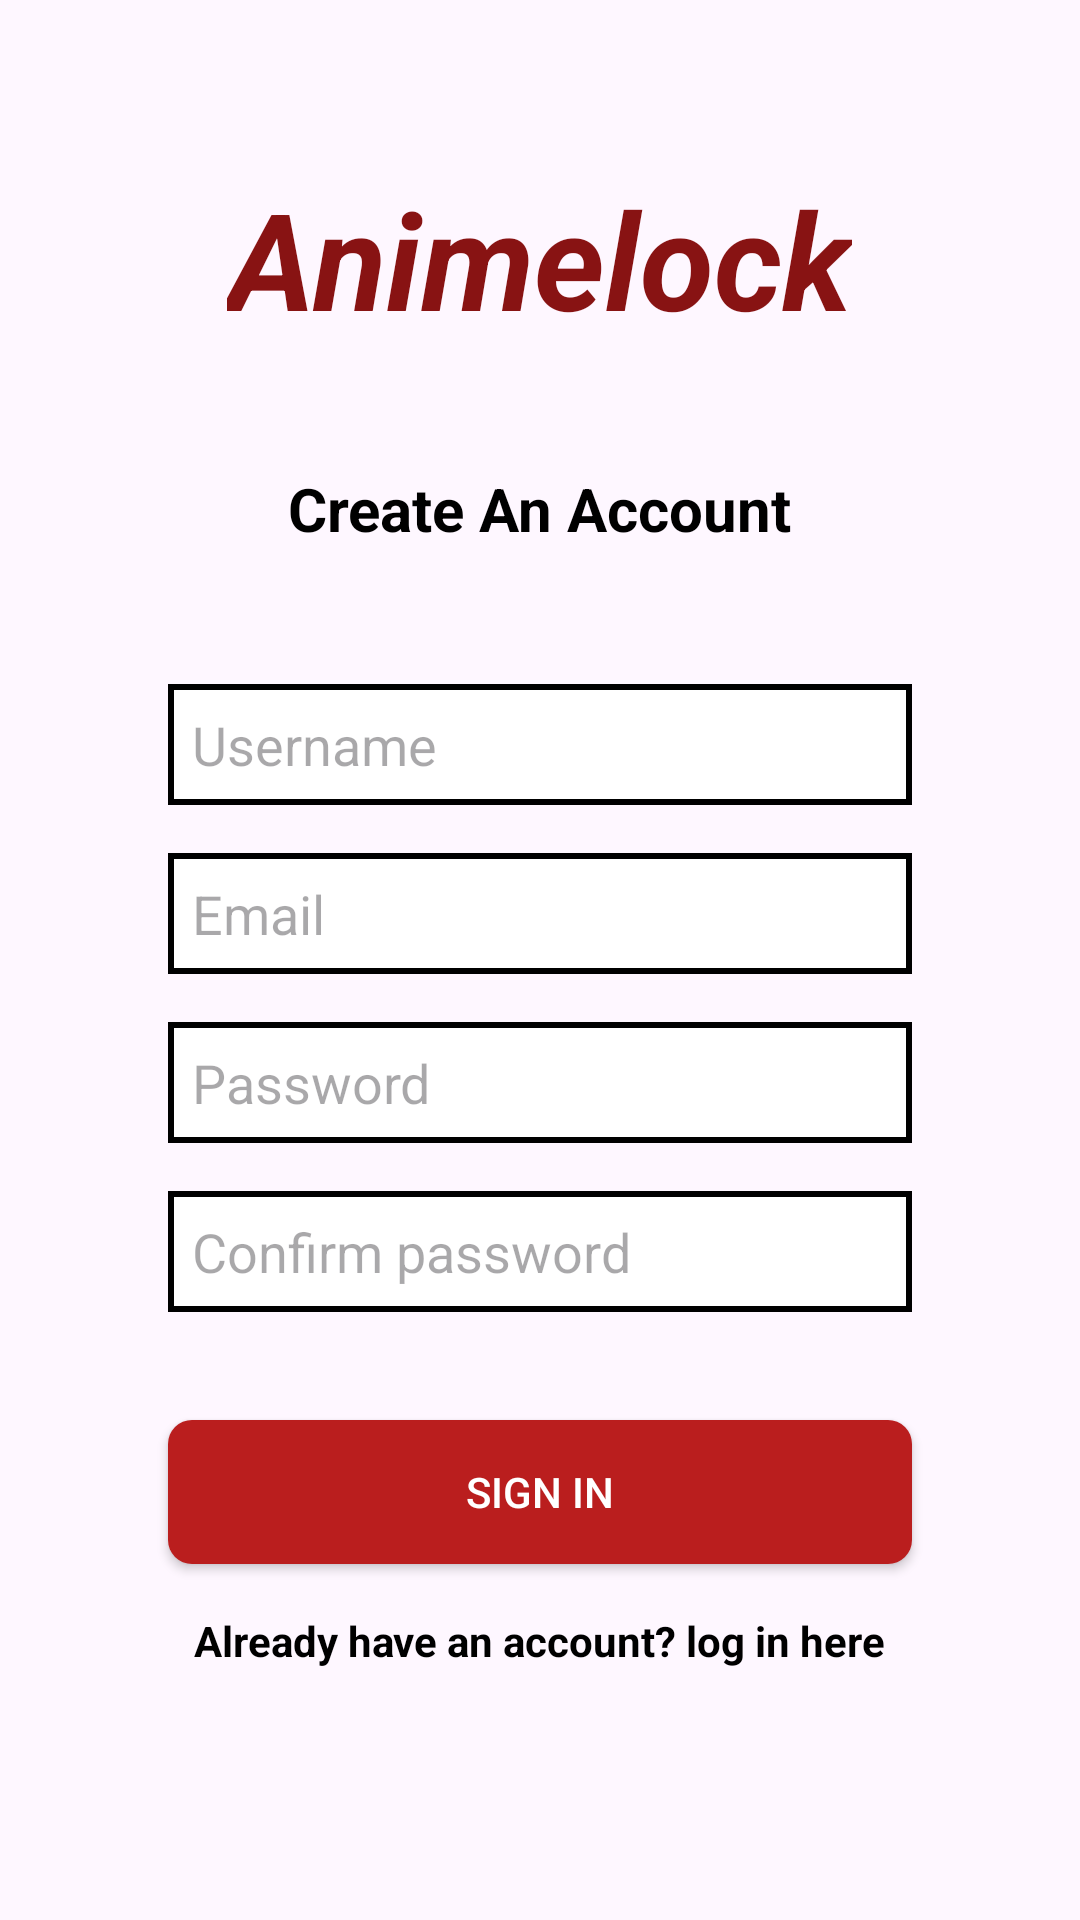

Write the Android layout XML for this screen, with the resource values it uses.
<!-- AndroidManifest.xml: application theme Theme.AnimeLocker -->
<!-- res/layout/fragment_signup.xml -->
<?xml version="1.0" encoding="utf-8"?>
<LinearLayout xmlns:android="http://schemas.android.com/apk/res/android"
    android:layout_width="match_parent"
    android:layout_height="match_parent"
    android:orientation="vertical"
    android:padding="16dp">


    <TextView
        android:layout_width="wrap_content"
        android:layout_height="wrap_content"
        android:text="@string/animelock"
        android:textSize="45sp"
        android:textStyle="italic|bold"
        android:textAppearance="@color/red"
        android:textColor="@color/red"
        android:layout_marginTop="40dp"
        android:layout_gravity="center_horizontal"
        />

    <TextView
        android:id="@+id/text_welcome"
        android:layout_width="wrap_content"
        android:layout_height="wrap_content"
        android:text="@string/sign_up_now"
        android:textSize="20sp"
        android:textColor="@android:color/black"
        android:layout_gravity="center_horizontal"
        android:layout_marginTop="40dp"
        android:textStyle="bold|normal" />

    
    <EditText
        android:id="@+id/edit_text_username"
        android:layout_width="match_parent"
        android:layout_height="wrap_content"
        android:hint="@string/SignUpUsername"
        android:background="@drawable/border_textview"
        android:layout_marginEnd="40dp"
        android:layout_marginStart="40dp"
        android:layout_marginTop="45dp"
        android:padding="8dp"
        android:layout_marginBottom="16dp"
        android:importantForAutofill="no" />

    
    <EditText
        android:id="@+id/edit_text_email"
        android:layout_width="match_parent"
        android:layout_height="wrap_content"
        android:hint="@string/email"
        android:layout_marginStart="40dp"
        android:layout_marginEnd="40dp"
        android:inputType="textEmailAddress"
        android:background="@drawable/border_textview"
        android:padding="8dp"
        android:layout_marginBottom="16dp"
        android:importantForAutofill="no" />

    
    <EditText
        android:id="@+id/edit_text_password"
        android:layout_marginStart="40dp"
        android:layout_marginEnd="40dp"
        android:layout_width="match_parent"
        android:layout_height="wrap_content"
        android:hint="@string/SignUpPassword"
        android:inputType="textPassword"
        android:background="@drawable/border_textview"
        android:padding="8dp"
        android:layout_marginBottom="16dp"/>

    
    <EditText
        android:id="@+id/edit_text_confirm_password"
        android:layout_width="match_parent"
        android:layout_marginStart="40dp"
        android:layout_marginEnd="40dp"
        android:layout_height="wrap_content"
        android:hint="@string/confirm_password"
        android:inputType="textPassword"
        android:background="@drawable/border_textview"
        android:padding="8dp"
        android:layout_marginBottom="16dp"/>

    
    <Button
        android:id="@+id/button_sign_up"
        android:layout_width="match_parent"
        android:layout_height="wrap_content"
        android:text="@string/sign_up"
        android:layout_marginEnd="40dp"
        android:layout_marginStart="40dp"
        android:layout_marginTop="20dp"
        android:background="@drawable/button_background"
        android:textColor="@android:color/white"/>

    
    <TextView
        android:id="@+id/loginlink"
        android:layout_width="wrap_content"
        android:layout_height="wrap_content"
        android:text="@string/already_have_an_account_log_in"
        android:textColor="@android:color/black"
        android:textStyle="bold"
        android:layout_marginTop="16dp"
        android:layout_gravity="center_horizontal"/>


</LinearLayout>
<!-- resources referenced by this layout -->
<resources>
  <color name="red">#881313</color>
  <!-- drawable border_textview (drawable) -->
  <?xml version="1.0" encoding="utf-8"?>
  <shape xmlns:android="http://schemas.android.com/apk/res/android">
      
      <solid android:color="#FFFFFF"/> 
  
      
      <stroke
          android:width="2dp"
          android:color="#FF000000" /> 
  
      
      <corners android:radius="0dp"/>
  </shape>
  <!-- drawable button_background (drawable) -->
  <?xml version="1.0" encoding="utf-8"?>
  <shape xmlns:android="http://schemas.android.com/apk/res/android">
      <solid android:color="#BA1E1E"/> 
      <corners android:radius="8dp"/> 
  </shape>
  <string name="SignUpPassword">Password</string>
  <string name="SignUpUsername">Username</string>
  <string name="already_have_an_account_log_in">Already have an account? log in here</string>
  <string name="animelock">Animelock</string>
  <string name="confirm_password">Confirm password</string>
  <string name="email">Email</string>
  <string name="sign_up">Sign in</string>
  <string name="sign_up_now">Create An Account</string>
  <style name="Theme.AnimeLocker" parent="Base.Theme.AnimeLocker" />
  <style name="Base.Theme.AnimeLocker" parent="Theme.Material3.DayNight.NoActionBar">
          
          
      </style>
</resources>
